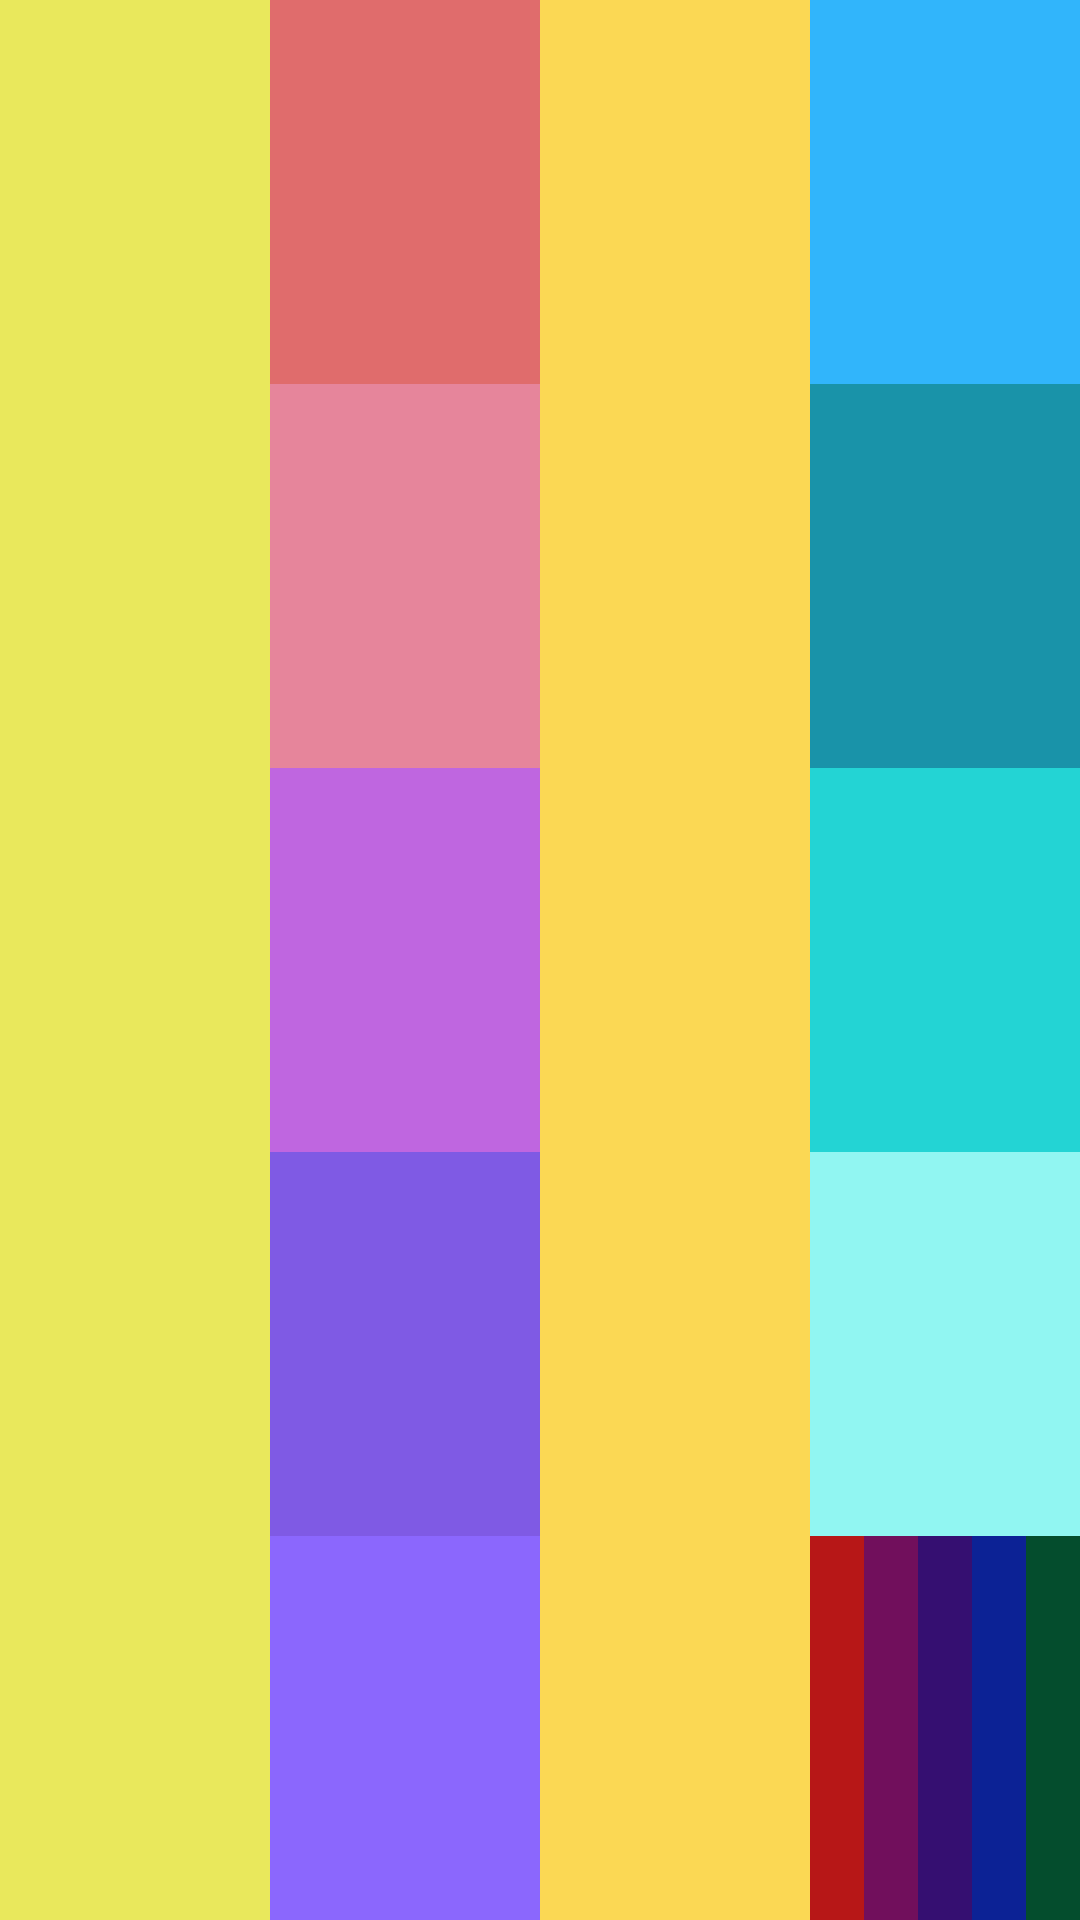

Reconstruct the res/layout file that produces this screen, plus the resources it refers to.
<!-- AndroidManifest.xml: application theme Theme.PMDM_Probes3 -->
<!-- res/layout/activity_main3.xml -->
<?xml version="1.0" encoding="utf-8"?>
<LinearLayout
    xmlns:android="http://schemas.android.com/apk/res/android"
    xmlns:tools="http://schemas.android.com/tools"
    xmlns:app="http://schemas.android.com/apk/res-auto"
    android:id="@+id/main"
    android:layout_width="match_parent"
    android:layout_height="match_parent"
    tools:context=".MainActivity"
    android:orientation="horizontal">

    <View
        android:layout_width="0dp"
        android:layout_height="match_parent"
        android:background="#E9E85C"
        android:layout_weight="1"
        />




    <LinearLayout
        android:layout_width="0dp"
        android:layout_height="match_parent"
        android:layout_weight="1"
        android:orientation="vertical">
        <View
            android:layout_height="0dp"
            android:layout_width="match_parent"
            android:layout_weight="1"
            android:background="#E06C6C"/>
        <View
            android:layout_height="0dp"
            android:layout_width="match_parent"
            android:layout_weight="1"
            android:background="#E6859B"/>
        <View
            android:layout_height="0dp"
            android:layout_width="match_parent"
            android:layout_weight="1"
            android:background="#BF66E0"/>
        <View
            android:layout_height="0dp"
            android:layout_width="match_parent"
            android:layout_weight="1"
            android:background="#7F5AE4"/>
        <View
            android:layout_height="0dp"
            android:layout_width="match_parent"
            android:layout_weight="1"
            android:background="#8B67FD"/>
    </LinearLayout>


    <View
        android:layout_width="0dp"
        android:layout_height="match_parent"
        android:background="#FBD854"
        android:layout_weight="1"
        />

    <LinearLayout
        android:layout_width="0dp"
        android:layout_height="match_parent"
        android:layout_weight="1"
        android:orientation="vertical">
        <View
            android:layout_height="0dp"
            android:layout_width="match_parent"
            android:layout_weight="1"
            android:background="#31B5FB"/>
        <View
            android:layout_height="0dp"
            android:layout_width="match_parent"
            android:layout_weight="1"
            android:background="#1993A9"/>
        <View
            android:layout_height="0dp"
            android:layout_width="match_parent"
            android:layout_weight="1"
            android:background="#23D4D4"/>
        <View
            android:layout_height="0dp"
            android:layout_width="match_parent"
            android:layout_weight="1"
            android:background="#91F6F2"/>
        <LinearLayout
            android:layout_height="0dp"
            android:layout_width="match_parent"
            android:layout_weight="1"
            android:orientation="horizontal">

            <View
                android:layout_width="0dp"
                android:layout_height="match_parent"
                android:layout_weight="1"
                android:background="#B71717" />
            <View
                android:layout_width="0dp"
                android:layout_height="match_parent"
                android:layout_weight="1"
                android:background="#710F5C" />
            <View
                android:layout_width="0dp"
                android:layout_height="match_parent"
                android:layout_weight="1"
                android:background="#350F71" />
            <View
                android:layout_width="0dp"
                android:layout_height="match_parent"
                android:layout_weight="1"
                android:background="#0C2295" />
            <View
                android:layout_width="0dp"
                android:layout_height="match_parent"
                android:layout_weight="1"
                android:background="#044D2D" />
        </LinearLayout>
    </LinearLayout>


</LinearLayout>
<!-- resources referenced by this layout -->
<resources>
  <style name="Theme.PMDM_Probes3" parent="Base.Theme.PMDM_Probes3" />
  <style name="Base.Theme.PMDM_Probes3" parent="Theme.Material3.DayNight.NoActionBar">
          
          
      </style>
</resources>
